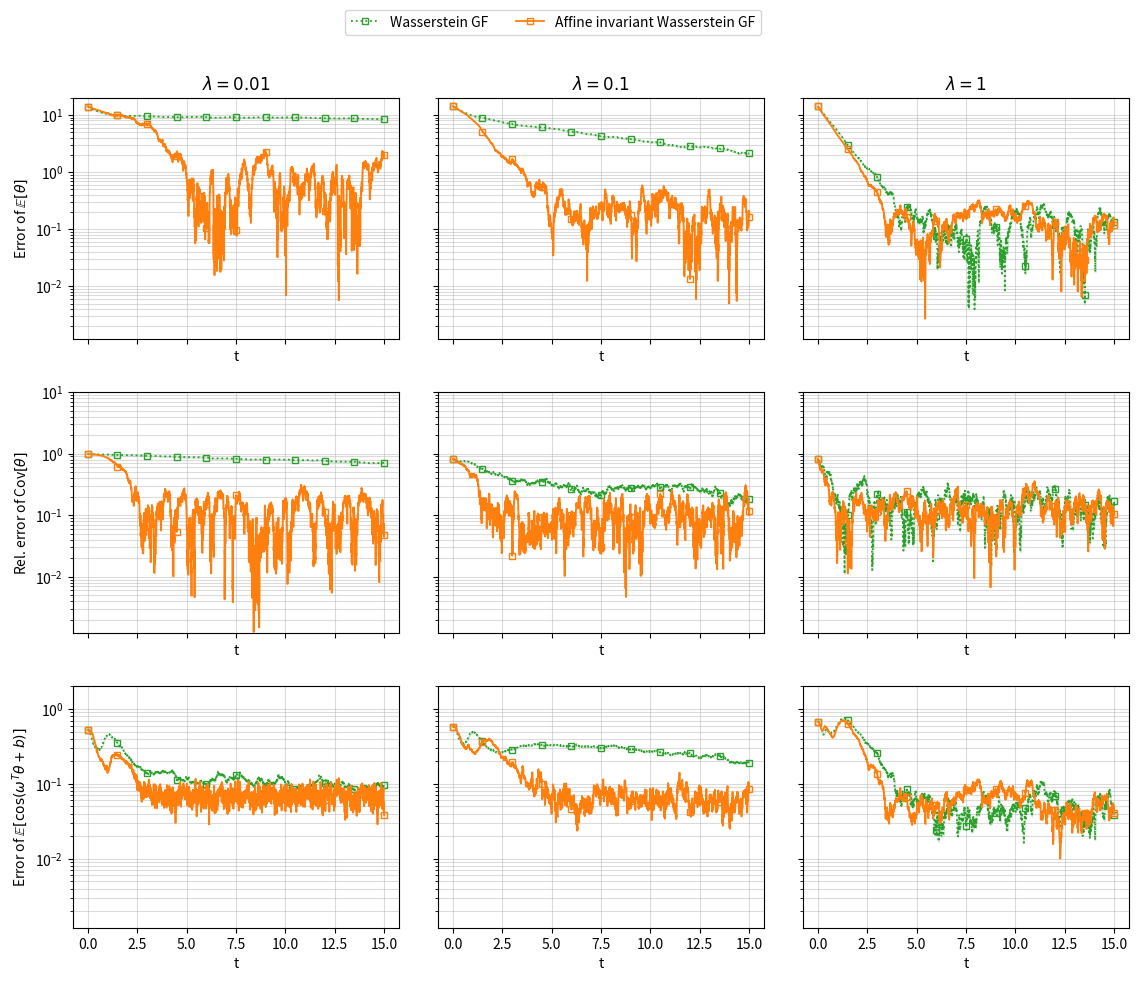

The matplotlib source for this figure:
"""
Gaussian posterior particle-flow experiment.

Produces a 3 x 3 figure like the paper/Julia example:
columns: lambda = 0.01, 0.1, 1.0
rows:    error of E[theta], relative covariance error, error of E[cos(omega^T theta + b)]
curves:  Wasserstein GF, affine-invariant Wasserstein GF,
         Stein GF, affine-invariant Stein GF

Only requires: numpy, matplotlib

Default settings are chosen to run in reasonable time in pure Python.
For the closer Julia/paper setting, set N_ENS = 400 and N_REPEAT = 10,
but it will be much slower.
"""

from __future__ import annotations

import math
from dataclasses import dataclass
from typing import Dict, Tuple

import numpy as np
import matplotlib.pyplot as plt


Array = np.ndarray


@dataclass(frozen=True)
class GaussianTarget:
    """Target density rho(theta) = N(m_star, C_star)."""

    m_star: Array
    C_star: Array

    @property
    def inv_C_star(self) -> Array:
        return np.linalg.inv(self.C_star)

    def grad_logrho(self, theta: Array) -> Array:
        """Vectorized grad log rho for theta with shape (N, d)."""
        return -(theta - self.m_star) @ self.inv_C_star.T


def empirical_mean(theta: Array) -> Array:
    return theta.mean(axis=0)


def empirical_cov(theta: Array, jitter: float = 0.0) -> Array:
    """Unbiased empirical covariance, same denominator N-1 as the Julia code."""
    x = theta - theta.mean(axis=0, keepdims=True)
    cov = x.T @ x / max(theta.shape[0] - 1, 1)
    if jitter > 0:
        cov = cov + jitter * np.eye(theta.shape[1])
    return cov


def sqrtm_psd(C: Array, eps: float = 1e-12) -> Array:
    """Symmetric square root of a PSD 2x2 covariance matrix."""
    C = 0.5 * (C + C.T)
    w, V = np.linalg.eigh(C)
    w = np.maximum(w, eps)
    return (V * np.sqrt(w)) @ V.T


def gaussian_cos_expectation(m: Array, C: Array, omega: Array, b: Array) -> Array:
    """E_{N(m,C)}[cos(omega^T theta + b)]."""
    quad = np.einsum("ij,jk,ik->i", omega, C, omega)
    return np.exp(-0.5 * quad) * np.cos(omega @ m + b)


def particle_cos_expectation(theta: Array, omega: Array, b: Array) -> Array:
    """Particle empirical average: 1/N sum_j cos(omega^T theta_j + b)."""
    return np.cos(theta @ omega.T + b[None, :]).mean(axis=0)


def median_bandwidth(theta: Array) -> float:
    """Julia compute_h(theta): h = sqrt(0.5 * median(pairwise_dist^2) / log(N+1))."""
    diff = theta[:, None, :] - theta[None, :, :]
    sqdist = np.einsum("ijk,ijk->ij", diff, diff)
    h2 = 0.5 * np.median(sqdist) / np.log(theta.shape[0] + 1.0)
    return math.sqrt(max(h2, 1e-12))


def rbf_kernel_and_grad_sum(theta: Array, precond_cov: Array | None) -> Tuple[Array, Array]:
    """
    Return K and sum_j grad_{x_j} K(x_i, x_j) for all i.

    This follows the Julia kernel! convention:
      if no preconditioner: C = h^2 I, scale = sqrt((1 + 4 log(N+1)/d)^d)
      if preconditioner:    C = d * Cov, scale = sqrt((1 + 2/d)^d)
    """
    N, d = theta.shape
    diff = theta[:, None, :] - theta[None, :, :]  # (i, j, dim), x_i - x_j

    if precond_cov is None:
        h = median_bandwidth(theta)
        C_scalar = h * h
        sqdist = np.einsum("ijk,ijk->ij", diff, diff)
        power = -0.5 * sqdist / C_scalar
        scale = math.sqrt((1.0 + 4.0 * math.log(N + 1.0) / d) ** d)
        K = scale * np.exp(np.clip(power, -745.0, 50.0))
        # dK[i,j] = K[i,j] * C^{-1}(x_i - x_j)
        dK_sum = (K[:, :, None] * diff / C_scalar).sum(axis=1)
    else:
        M = d * precond_cov + 1e-10 * np.eye(d)
        Minv = np.linalg.inv(M)
        solved = np.einsum("ijk,kl->ijl", diff, Minv.T)
        sq_maha = np.einsum("ijk,ijk->ij", diff, solved)
        power = -0.5 * sq_maha
        scale = math.sqrt((1.0 + 2.0 / d) ** d)
        K = scale * np.exp(np.clip(power, -745.0, 50.0))
        dK_sum = (K[:, :, None] * solved).sum(axis=1)

    return K, dK_sum


def one_step(
    theta: Array,
    target: GaussianTarget,
    dt: float,
    method: str,
    affine_invariant: bool,
    rng: np.random.Generator,
) -> Array:
    """One Euler step for Wasserstein or Stein particle flow."""
    N, d = theta.shape
    grad = target.grad_logrho(theta)
    cov = empirical_cov(theta, jitter=1e-12)
    Prec = cov if affine_invariant else np.eye(d)

    if method == "Wasserstein":
        drift = grad @ Prec
        if affine_invariant:
            sqrt_prec = sqrtm_psd(Prec)
            noise = rng.normal(size=theta.shape) @ sqrt_prec.T
        else:
            noise = rng.normal(size=theta.shape)
        return theta + dt * drift + math.sqrt(2.0 * dt) * noise



    raise ValueError(f"Unknown method: {method}")


def compute_errors(
    theta: Array,
    target: GaussianTarget,
    omega: Array,
    b: Array,
    cos_ref: Array,
    cos_estimator: str = "gaussian",
) -> Array:
    """[mean_error, relative_cov_error, cos_error]."""
    m = empirical_mean(theta)
    C = empirical_cov(theta)

    mean_err = np.linalg.norm(m - target.m_star)
    cov_err = np.linalg.norm(C - target.C_star, ord="fro") / np.linalg.norm(target.C_star, ord="fro")

    if cos_estimator == "gaussian":
        cos_now = gaussian_cos_expectation(m, C, omega, b)
    elif cos_estimator == "particle":
        cos_now = particle_cos_expectation(theta, omega, b)
    else:
        raise ValueError("cos_estimator must be 'gaussian' or 'particle'")
    cos_err = np.linalg.norm(cos_now - cos_ref) / math.sqrt(len(b))

    return np.array([mean_err, cov_err, cos_err], dtype=float)


def simulate_single_run(
    theta0: Array,
    target: GaussianTarget,
    omega: Array,
    b: Array,
    dt: float,
    n_steps: int,
    method: str,
    affine_invariant: bool,
    rng: np.random.Generator,
    cos_estimator: str = "gaussian",
) -> Array:
    """Return errors with shape (n_steps + 1, 3)."""
    theta = theta0.copy()
    errors = np.empty((n_steps + 1, 3), dtype=float)

    # True reference under the exact target Gaussian.
    cos_ref = gaussian_cos_expectation(target.m_star, target.C_star, omega, b)

    errors[0] = compute_errors(theta, target, omega, b, cos_ref, cos_estimator)
    for k in range(1, n_steps + 1):
        theta = one_step(theta, target, dt, method, affine_invariant, rng)
        errors[k] = compute_errors(theta, target, omega, b, cos_ref, cos_estimator)
    return errors


def run_experiment(
    lambdas=(0.01, 0.1, 1.0),
    n_ens: int = 100,
    n_repeat: int = 3,
    dt: float = 0.005,
    n_steps: int = 3000,
    seed: int = 42,
    cos_estimator: str = "gaussian",
) -> Tuple[Array, Dict[float, Dict[str, Array]]]:
    """
    Run all lambda/method/preconditioner combinations.

    Returns:
      ts: time grid, shape (n_steps+1,)
      results[lambda][label]: errors, shape (n_repeat, n_steps+1, 3)
    """
    rng_master = np.random.default_rng(seed)
    ts = np.linspace(0.0, dt * n_steps, n_steps + 1)

    d = 2
    m0 = np.array([10.0, 10.0], dtype=float)
    C0 = np.array([[0.5, 0.0], [0.0, 2.0]], dtype=float)
    chol_C0 = np.linalg.cholesky(C0)

    omega = rng_master.normal(size=(20, d))
    b = rng_master.uniform(0.0, 2.0 * np.pi, size=20)

    configs = [
        ("Wasserstein", False, "Wasserstein GF"),
        ("Wasserstein", True, "Affine invariant Wasserstein GF")
    ]

    results: Dict[float, Dict[str, Array]] = {}

    for lam in lambdas:
        target = GaussianTarget(
            m_star=np.array([0.0, 0.0], dtype=float),
            C_star=np.array([[1.0, 0.0], [0.0, 1.0 / lam]], dtype=float),
        )
        results[lam] = {label: np.empty((n_repeat, n_steps + 1, 3), dtype=float) for _, _, label in configs}

        for r in range(n_repeat):
            theta0 = m0 + rng_master.normal(size=(n_ens, d)) @ chol_C0.T
            # Use independent stochastic streams per method while keeping the same theta0.
            run_seeds = rng_master.integers(0, 2**32 - 1, size=len(configs), dtype=np.uint32)
            for (method, affine, label), s in zip(configs, run_seeds):
                rng = np.random.default_rng(int(s))
                results[lam][label][r] = simulate_single_run(
                    theta0=theta0,
                    target=target,
                    omega=omega,
                    b=b,
                    dt=dt,
                    n_steps=n_steps,
                    method=method,
                    affine_invariant=affine,
                    rng=rng,
                    cos_estimator=cos_estimator,
                )
                print(f"done lambda={lam}, repeat={r + 1}/{n_repeat}, {label}")

    return ts, results


def plot_results(ts: Array, results: Dict[float, Dict[str, Array]], out_file: str) -> None:
    labels = [
        "Wasserstein GF",
        "Affine invariant Wasserstein GF"
    ]
    styles = {
        "Wasserstein GF": dict(color="C2", linestyle=":", marker="s"),
        "Affine invariant Wasserstein GF": dict(color="C1", linestyle="-", marker="s"),
    }
    row_ylabels = [
        r"Error of $\mathbb{E}[\theta]$",
        r"Rel. error of Cov$[\theta]$",
        r"Error of $\mathbb{E}[\cos(\omega^T\theta + b)]$",
    ]
    ylims = [(1.2e-3, 2.0e1), (1.2e-3, 1.0e1), (1.2e-3, 2.0e0)]

    lambdas = list(results.keys())
    fig, axes = plt.subplots(nrows=3, ncols=len(lambdas), sharex=True, sharey="row", figsize=(12, 10))
    if len(lambdas) == 1:
        axes = axes.reshape(3, 1)

    markevery = max(len(ts) // 10, 1)
    eps = 1e-12

    for col, lam in enumerate(lambdas):
        axes[0, col].set_title(rf"$\lambda = {lam:g}$")
        for label in labels:
            err = results[lam][label]  # (repeat, time, stat)
            mean = err.mean(axis=0)
            std = err.std(axis=0)
            for row in range(3):
                ax = axes[row, col]
                st = styles[label]
                lower = np.maximum(mean[:, row] - std[:, row], eps)
                upper = np.maximum(mean[:, row] + std[:, row], eps)
                ax.semilogy(
                    ts,
                    np.maximum(mean[:, row], eps),
                    label=label,
                    markevery=markevery,
                    fillstyle="none",
                    linewidth=1.3,
                    markersize=4,
                    **st,
                )
                ax.fill_between(ts, lower, upper, alpha=0.18, color=st["color"])
                ax.grid(True, which="both", alpha=0.45)
                ax.set_ylim(*ylims[row])
                ax.set_xlabel("t")
        for row in range(3):
            axes[row, 0].set_ylabel(row_ylabels[row])

    handles, leg_labels = axes[0, 0].get_legend_handles_labels()
    fig.legend(handles, leg_labels, loc="upper center", bbox_to_anchor=(0.5, 0.995), ncol=4)
    fig.subplots_adjust(bottom=0.07, top=0.90, left=0.10, right=0.98, hspace=0.22, wspace=0.12)
    fig.savefig(out_file, dpi=220)
    print(f"saved figure to {out_file}")


def main() -> None:
    # Fast-ish default. To match the Julia notebook more closely, use:
    # N_ENS = 400; N_REPEAT = 10; N_STEPS = 3000
    N_ENS = 100
    N_REPEAT = 1
    DT = 0.005
    N_STEPS = 3000

    ts, results = run_experiment(
        lambdas=(0.01, 0.1, 1.0),
        n_ens=N_ENS,
        n_repeat=N_REPEAT,
        dt=DT,
        n_steps=N_STEPS,
        seed=42,
        # 'gaussian' matches your Julia notebook cell; 'particle' uses the raw particle average.
        cos_estimator="particle",
    )
    plot_results(ts, results, out_file="gaussian_particle_converge.png")


if __name__ == "__main__":
    main()
